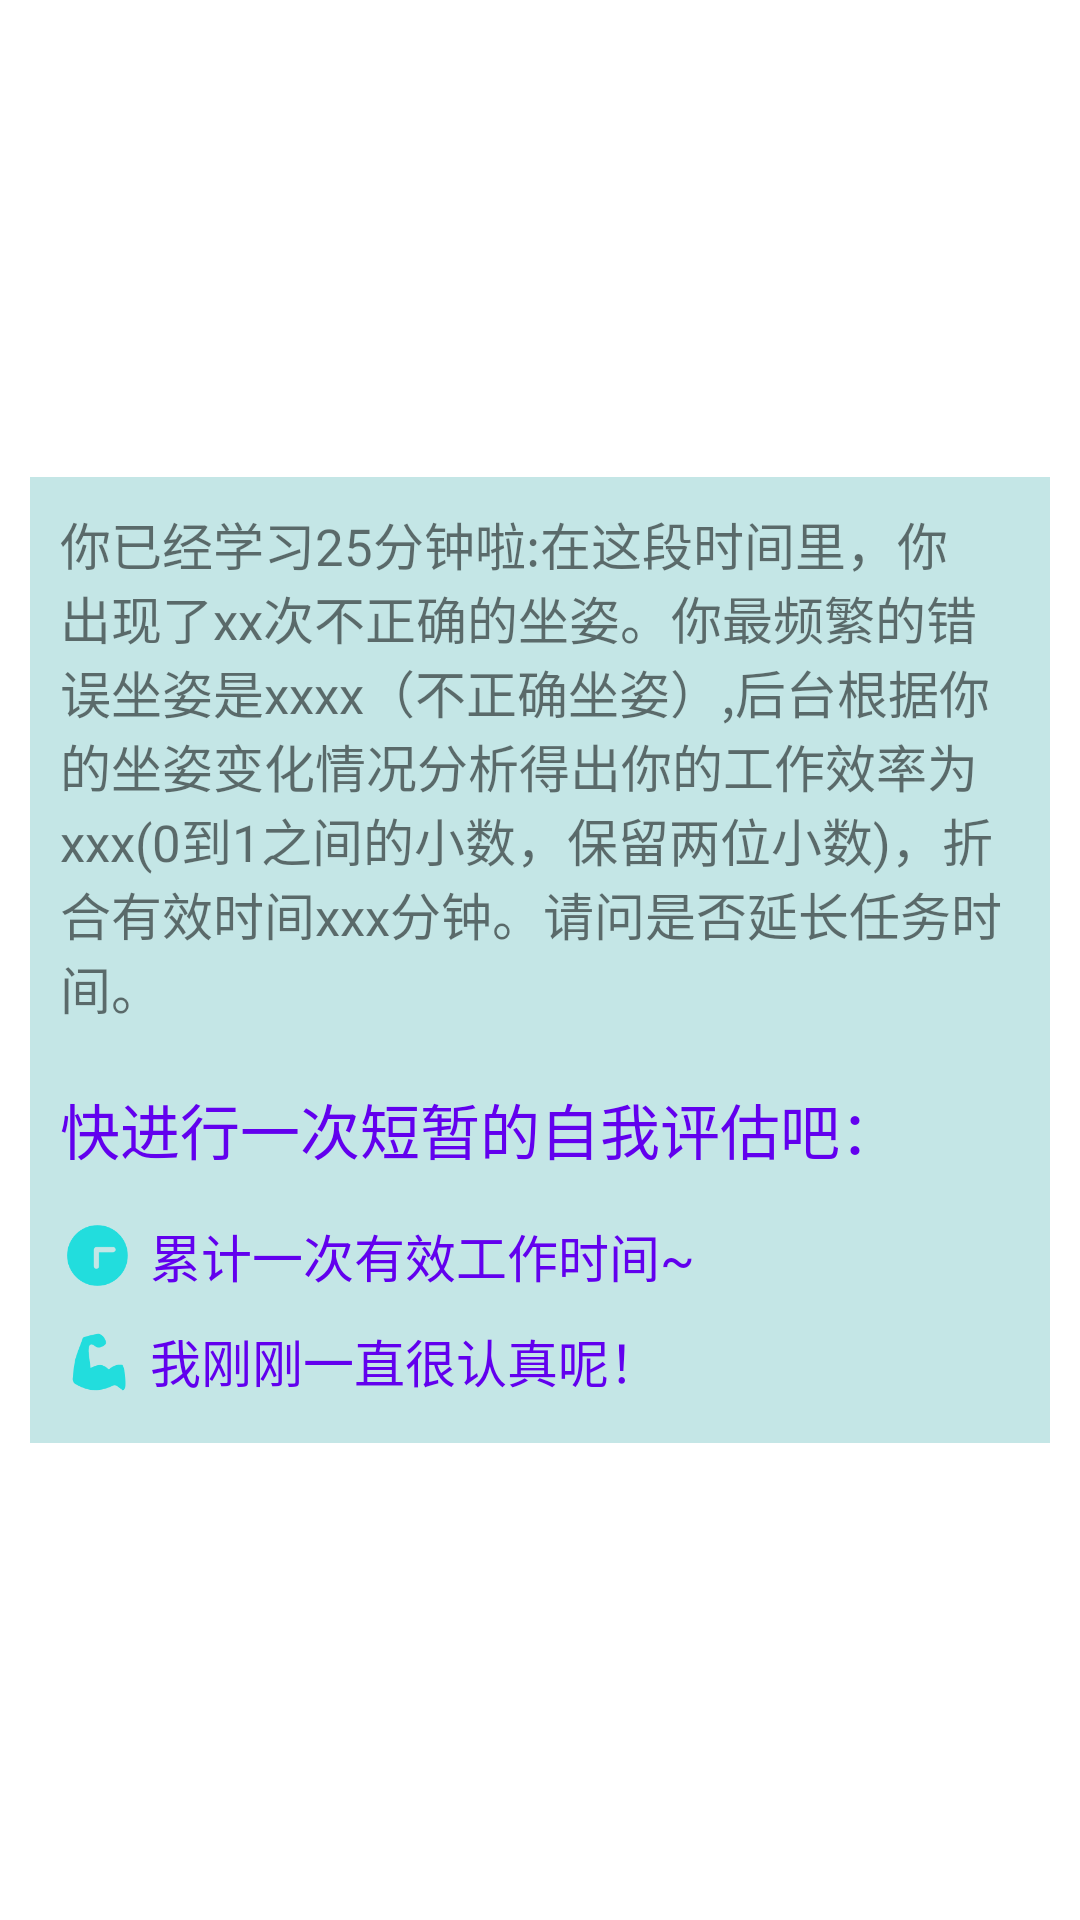

Reconstruct the res/layout file that produces this screen, plus the resources it refers to.
<!-- AndroidManifest.xml: application theme AppTheme -->
<!-- res/layout/center_menu_confirm.xml -->
<?xml version="1.0" encoding="utf-8"?>
<RelativeLayout
    xmlns:android="http://schemas.android.com/apk/res/android"
    android:layout_margin="45dp"
    android:background="@color/colorWhite"
    android:layout_width="match_parent"
    android:layout_height="wrap_content">

    <LinearLayout
        android:layout_margin="10dp"
        android:background="@color/colorLightBlue"
        android:orientation="vertical"
        android:layout_centerInParent="true"
        android:layout_width="match_parent"
        android:layout_height="wrap_content">
        <TextView
            android:layout_margin="10dp"
            android:id="@+id/tx_center_menu_info"
            android:textSize="17sp"
            android:text="你已经学习25分钟啦:在这段时间里，你出现了xx次不正确的坐姿。你最频繁的错误坐姿是xxxx（不正确坐姿）,后台根据你的坐姿变化情况分析得出你的工作效率为xxx(0到1之间的小数，保留两位小数)，折合有效时间xxx分钟。请问是否延长任务时间。"
            android:layout_width="match_parent"
            android:layout_height="wrap_content" />
        <TextView
            android:layout_margin="10dp"
            android:text="快进行一次短暂的自我评估吧："
            android:textSize="20sp"
            android:textColor="@color/design_default_color_primary"
            android:layout_width="match_parent"
            android:layout_height="wrap_content" />
        <LinearLayout
            android:orientation="vertical"
            android:layout_margin="5dp"
            android:layout_width="match_parent"
            android:layout_height="match_parent">
            <LinearLayout
                android:orientation="horizontal"
                android:layout_width="match_parent"
                android:layout_height="wrap_content">
                <ImageView
                    android:background="@drawable/actual"
                    android:layout_marginRight="5dp"
                    android:layout_marginLeft="5dp"
                    android:layout_width="25dp"
                    android:layout_height="25dp" />
                <TextView
                    android:id="@+id/tx_center_menu_finishconfirm"
                    android:clickable="true"
                    android:layout_gravity="left"
                    android:layout_marginTop="10dp"
                    android:textSize="17sp"
                    android:textColor="@color/design_default_color_primary"
                    android:text="累计一次有效工作时间~"
                    android:layout_width="wrap_content"
                    android:layout_height="wrap_content" />
            </LinearLayout>
            <LinearLayout
                android:orientation="horizontal"
                android:layout_width="match_parent"
                android:layout_height="wrap_content">
                <ImageView
                    android:background="@drawable/effective"
                    android:layout_marginRight="5dp"
                    android:layout_marginLeft="5dp"
                    android:layout_width="25dp"
                    android:layout_height="25dp" />
                <TextView
                    android:id="@+id/tx_center_menu_continue"
                    android:clickable="true"
                    android:layout_gravity="left"
                    android:layout_marginTop="10dp"
                    android:textSize="17sp"
                    android:textColor="@color/design_default_color_primary"
                    android:text="我刚刚一直很认真呢！"
                    android:layout_width="wrap_content"
                    android:layout_height="wrap_content" />
            </LinearLayout>
        </LinearLayout>

    </LinearLayout>
</RelativeLayout>
<!-- resources referenced by this layout -->
<resources>
  <color name="colorLightBlue">#C4E6E6</color>
  <color name="colorWhite">#FFFFFF</color>
  <!-- drawable actual: png bitmap (drawable, 3251 bytes) -->
  <!-- drawable effective: png bitmap (drawable, 3357 bytes) -->
  <style name="AppTheme" parent="Theme.AppCompat.Light.NoActionBar">
          
          <item name="colorPrimary">@color/colorPrimary</item>
          <item name="colorPrimaryDark">@color/colorPrimaryDark</item>
          <item name="colorAccent">@color/colorAccent</item>
      </style>
  <color name="colorPrimary">#22DDDD</color>
  <color name="colorPrimaryDark">#C4E6E6</color>
  <color name="colorAccent">#D81B60</color>
</resources>
